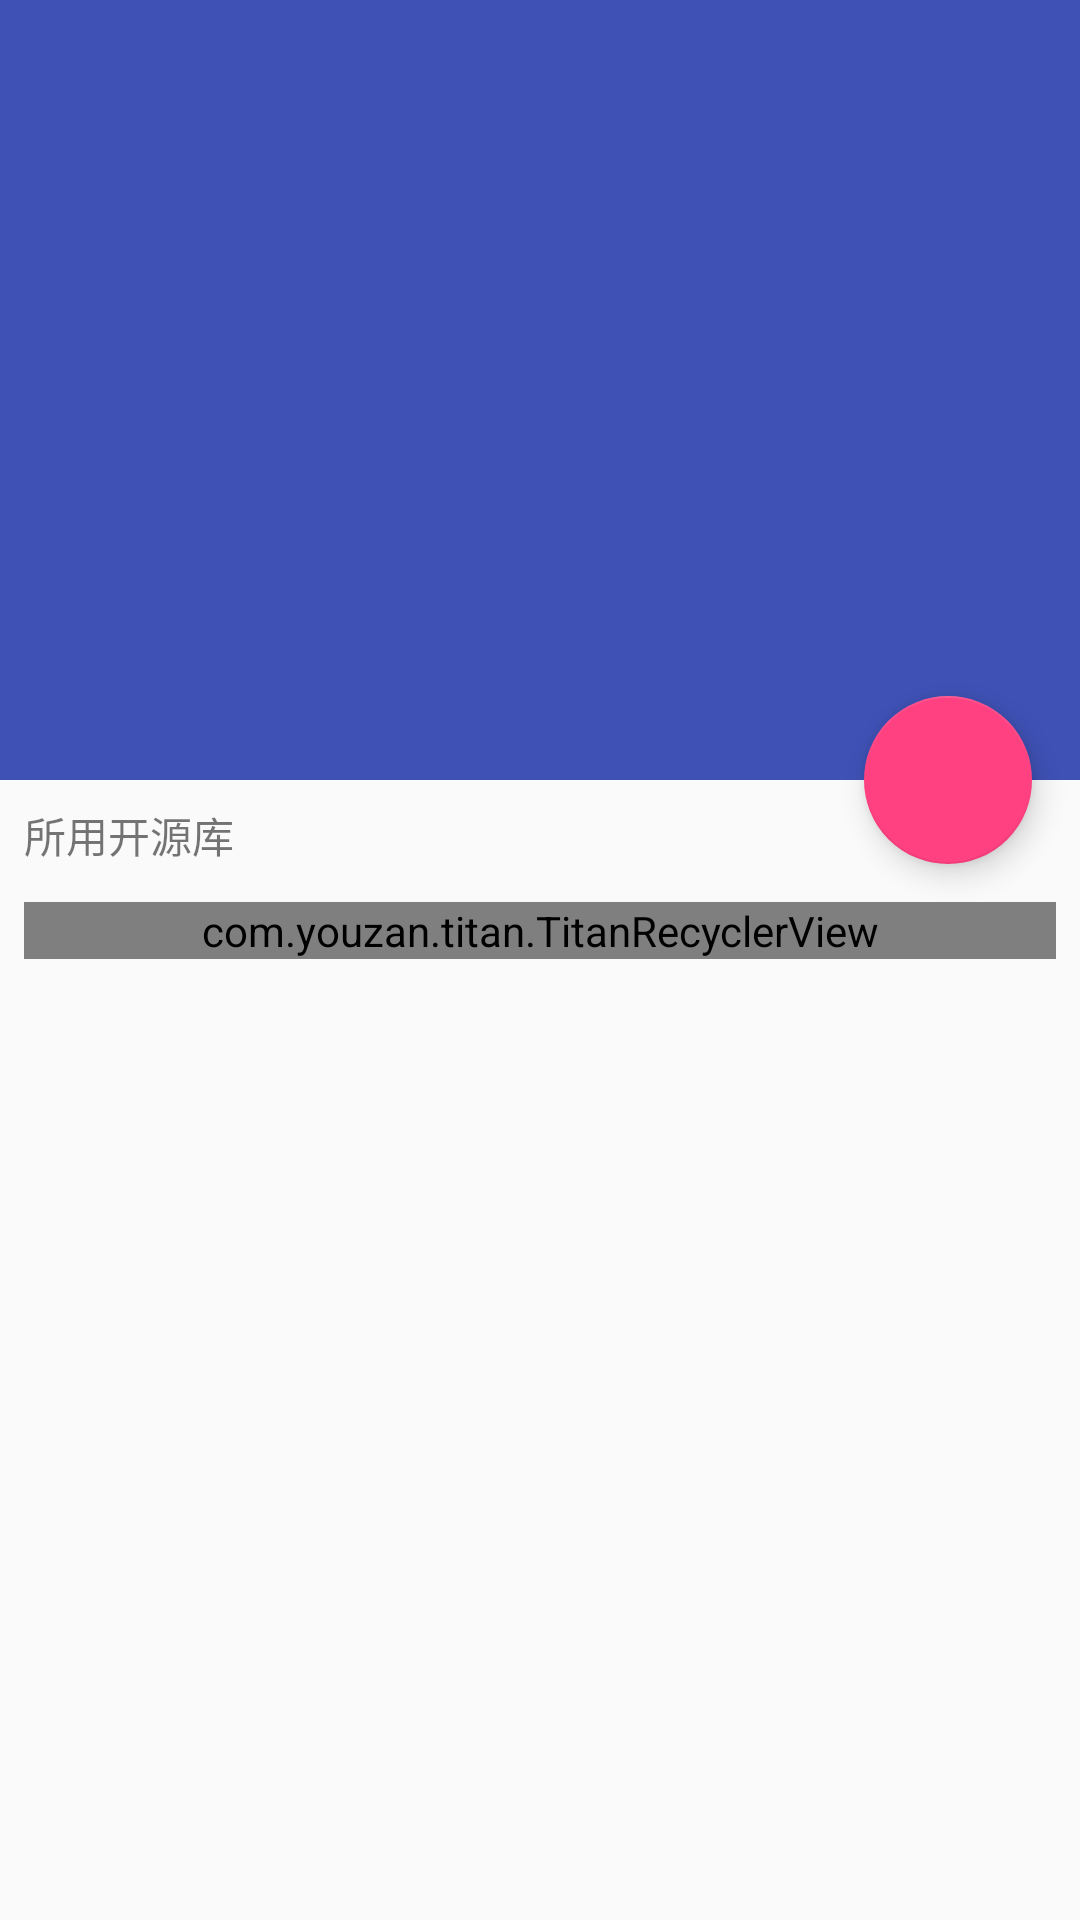

Write the Android layout XML for this screen, with the resource values it uses.
<!-- AndroidManifest.xml: activity theme AppTheme.NoActionBar -->
<!-- res/layout/activity_about.xml -->
<?xml version="1.0" encoding="utf-8"?>
<android.support.design.widget.CoordinatorLayout android:id="@+id/main_content"
                                                 xmlns:android="http://schemas.android.com/apk/res/android"
                                                 xmlns:app="http://schemas.android.com/apk/res-auto"
                                                 android:layout_width="match_parent"
                                                 android:layout_height="match_parent"
                                                 android:fitsSystemWindows="true"
    >

    <android.support.design.widget.AppBarLayout
        android:id="@+id/app_bar"
        android:layout_width="match_parent"
        android:layout_height="260dp"
        android:fitsSystemWindows="true"
        android:theme="@style/AppTheme.AppBarOverlay">

        <android.support.design.widget.CollapsingToolbarLayout
            android:id="@+id/collapsing_toolbar"
            android:layout_width="match_parent"
            android:layout_height="match_parent"
            android:fitsSystemWindows="true"
            app:contentScrim="?attr/colorPrimary"
            app:expandedTitleTextAppearance="@style/CollapsingToolbarTitleStyle"
            app:layout_scrollFlags="scroll|exitUntilCollapsed">

            <TextView
                android:id="@+id/tv_app_version"
                android:layout_width="wrap_content"
                android:layout_height="wrap_content"
                android:layout_gravity="center"
                android:layout_marginTop="15dp"
                android:gravity="center"
                android:text=""
                android:textColor="#fff"
                android:textSize="16sp"
                app:layout_collapseMode="parallax"/>

            <android.support.v7.widget.Toolbar
                android:id="@+id/toolbar"
                android:layout_width="match_parent"
                android:layout_height="?attr/actionBarSize"
                app:layout_collapseMode="pin"
                app:popupTheme="@style/AppTheme.PopupOverlay"/>

        </android.support.design.widget.CollapsingToolbarLayout>
    </android.support.design.widget.AppBarLayout>

    <include layout="@layout/content_about"/>

    <android.support.design.widget.FloatingActionButton
        android:id="@+id/fab"
        android:layout_width="wrap_content"
        android:layout_height="wrap_content"
        android:layout_margin="16sp"
        android:src="@mipmap/ic_launcher"
        app:layout_anchor="@id/app_bar"
        app:layout_anchorGravity="bottom|end"/>

</android.support.design.widget.CoordinatorLayout>
<!-- res/layout/content_about.xml (included above) -->
<?xml version="1.0" encoding="utf-8"?>
<android.support.v4.widget.NestedScrollView
    xmlns:android="http://schemas.android.com/apk/res/android"
    xmlns:app="http://schemas.android.com/apk/res-auto"
    android:layout_width="match_parent"
    android:layout_height="match_parent"
    app:layout_behavior="@string/appbar_scrolling_view_behavior">

    <LinearLayout
        android:layout_width="match_parent"
        android:layout_height="wrap_content"
        android:orientation="vertical"
        android:padding="8dp">

        <TextView
            android:layout_width="wrap_content"
            android:layout_height="wrap_content"
            android:layout_marginBottom="12dp"
            android:text="所用开源库"
            android:textColor="@color/material_red"/>

        <RelativeLayout
            android:layout_width="match_parent"
            android:layout_height="match_parent"
            >

            <com.youzan.titan.TitanRecyclerView
                android:id="@+id/myRecy"
                android:layout_width="match_parent"
                android:layout_height="match_parent"
                android:layout_centerHorizontal="true"
                android:layout_centerVertical="true"/>
        </RelativeLayout>


    </LinearLayout>
</android.support.v4.widget.NestedScrollView>
<!-- resources referenced by this layout -->
<resources>
  <style name="AppTheme.AppBarOverlay" parent="ThemeOverlay.AppCompat.Dark.ActionBar" />
  <style name="AppTheme.PopupOverlay" parent="ThemeOverlay.AppCompat.Light" />
  <style name="CollapsingToolbarTitleStyle" parent="@android:style/TextAppearance">
          <item name="android:textColor">@android:color/transparent</item>
      </style>
  <style name="AppTheme.NoActionBar">
          <item name="windowActionBar">false</item>
          <item name="windowNoTitle">true</item>
      </style>
</resources>
